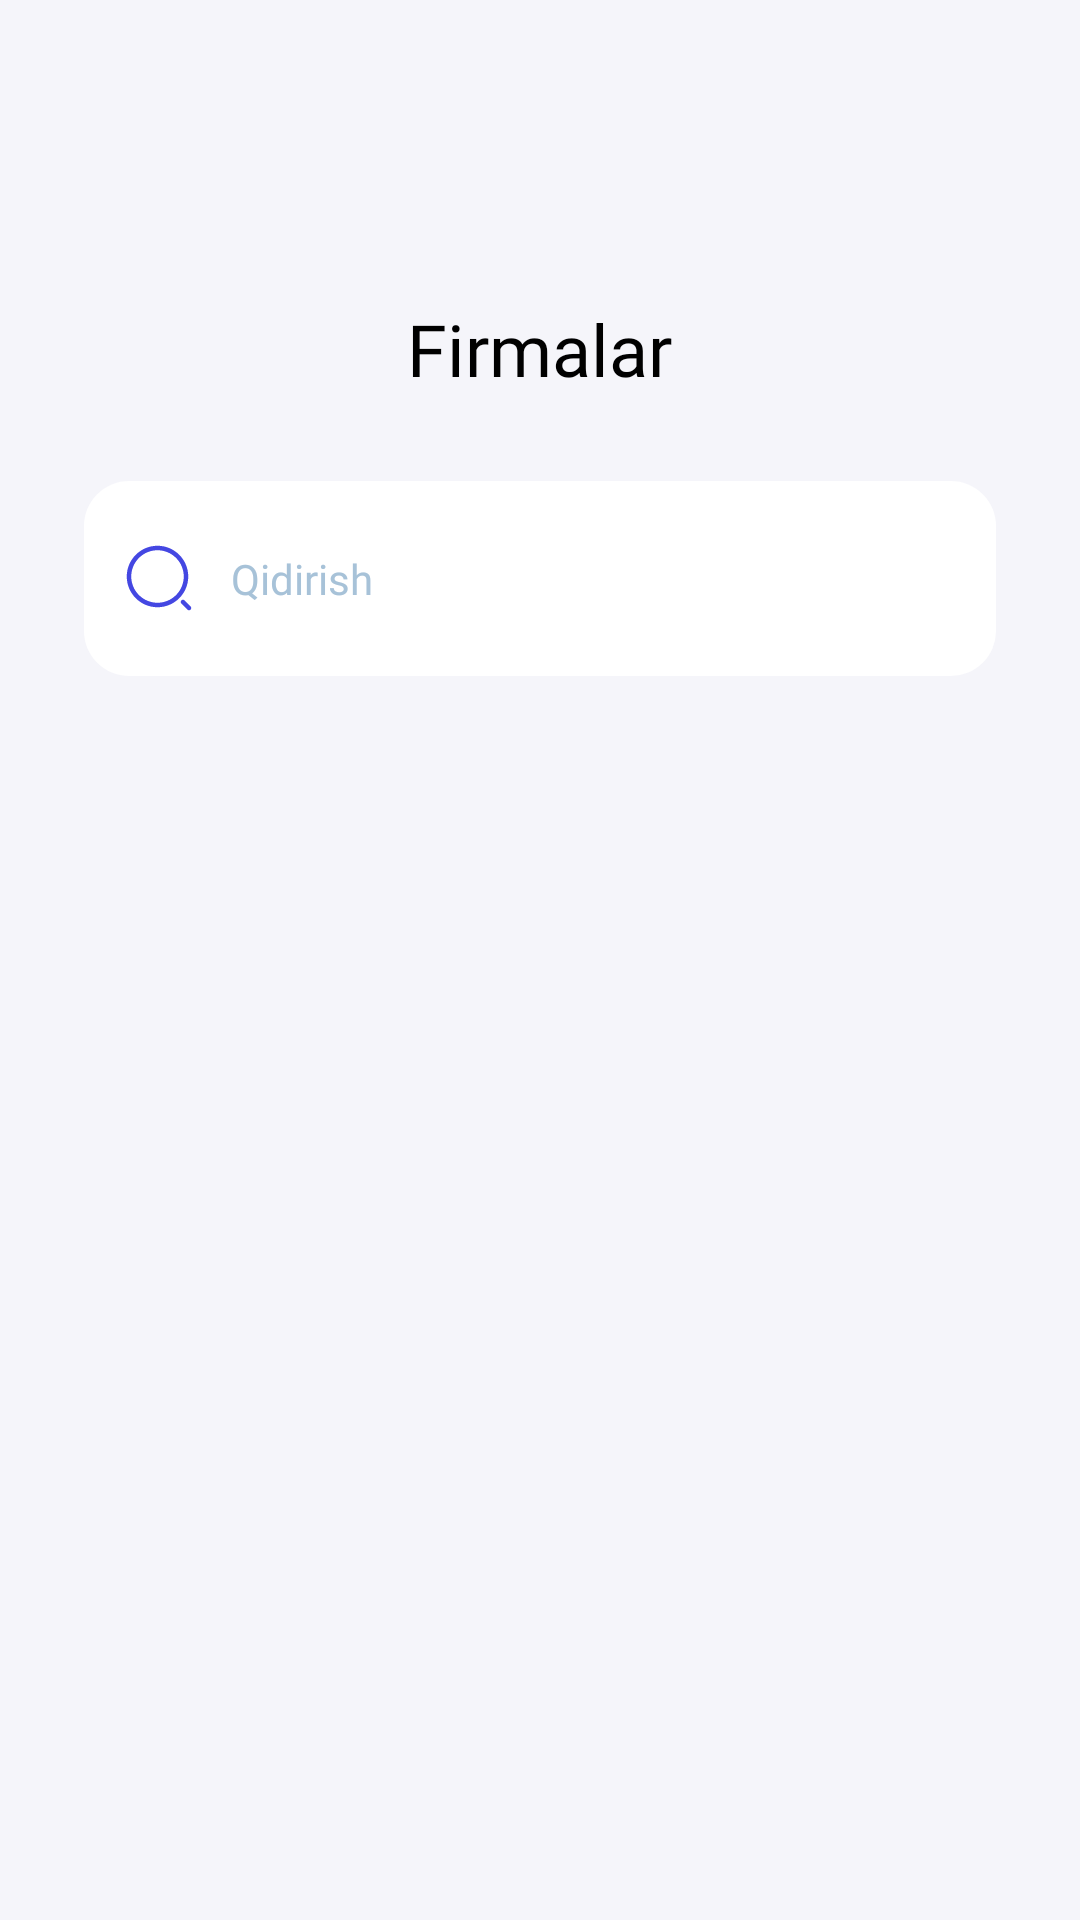

The Android layout XML behind this screen, and the referenced resources:
<!-- AndroidManifest.xml: application theme Theme.SavdoDelivery -->
<!-- res/layout/fragment_home.xml -->
<?xml version="1.0" encoding="utf-8"?>
<RelativeLayout xmlns:android="http://schemas.android.com/apk/res/android"
    xmlns:app="http://schemas.android.com/apk/res-auto"
    xmlns:tools="http://schemas.android.com/tools"
    android:layout_width="match_parent"
    android:layout_height="match_parent"
    android:background="#F5F5FA"
    tools:context=".presentation.fragments.HomeFragment"
    tools:ignore="Autofill,LabelFor,RtlSymmetry">

    <TextView
        android:id="@+id/centerTopView"
        android:layout_width="wrap_content"
        android:layout_height="wrap_content"
        android:layout_centerHorizontal="true"
        android:layout_marginTop="100dp"
        android:fontFamily="@font/montserrat_regular"
        android:text="@string/companies"
        android:textColor="@color/black"
        android:textSize="24sp" />

    <EditText
        android:id="@+id/searchView"
        android:layout_width="wrap_content"
        android:layout_height="wrap_content"
        android:layout_below="@id/centerTopView"
        android:layout_centerHorizontal="true"
        android:layout_marginHorizontal="28dp"
        android:layout_marginTop="28dp"
        android:background="@drawable/search_background"
        android:drawableStart="@drawable/ic_search_normal"
        android:drawableEnd="@drawable/ic_shopping_cart"
        android:drawablePadding="12dp"
        android:fontFamily="@font/montserrat_regular"
        android:hint="@string/search"
        android:inputType="text"
        android:paddingHorizontal="13dp"
        android:textColor="@color/black"
        android:textColorHint="#A7C2D8"
        android:textSize="14sp" />

    <androidx.recyclerview.widget.RecyclerView
        android:id="@+id/recyclerView"
        android:layout_width="match_parent"
        android:layout_height="match_parent"
        android:layout_below="@id/searchView"
        android:layout_marginHorizontal="12dp"
        android:layout_marginTop="8dp"
        android:overScrollMode="never"
        app:layoutManager="androidx.recyclerview.widget.GridLayoutManager"
        app:spanCount="2"
        tools:listitem="@layout/home_item" />
    <ProgressBar
        android:id="@+id/loadProgress"
        style="?android:attr/progressBarStyle"
        android:layout_width="wrap_content"
        android:layout_height="wrap_content"
        android:layout_centerInParent="true"
        android:indeterminateTint="#1C6DD0"
        android:visibility="gone" />
</RelativeLayout>
<!-- res/layout/home_item.xml (included above) -->
<?xml version="1.0" encoding="utf-8"?>
<RelativeLayout xmlns:android="http://schemas.android.com/apk/res/android"
    xmlns:app="http://schemas.android.com/apk/res-auto"
    xmlns:tools="http://schemas.android.com/tools"
    android:layout_width="wrap_content"
    android:layout_height="wrap_content"
    tools:ignore="ContentDescription,UselessParent">

    <RelativeLayout
        android:layout_width="171dp"
        android:layout_height="171dp"
        android:layout_marginStart="16dp"
        android:layout_marginTop="16dp"
        android:background="@drawable/ic_rectangle_home">

        <androidx.cardview.widget.CardView
            android:layout_width="146dp"
            android:layout_height="115dp"
            android:layout_centerHorizontal="true"
            android:layout_marginTop="12dp"
            android:elevation="0dp"
            app:cardBackgroundColor="#3F41D3"
            app:cardCornerRadius="13dp"
            app:cardElevation="0dp">

            <ImageView
                android:id="@+id/cityImage"
                android:layout_width="match_parent"
                android:layout_height="match_parent"
                android:src="@drawable/ic_group_image" />
        </androidx.cardview.widget.CardView>

        <TextView
            android:id="@+id/companyName"
            android:layout_width="wrap_content"
            android:layout_height="wrap_content"
            android:layout_alignParentBottom="true"
            android:layout_centerHorizontal="true"
            android:layout_marginBottom="13dp"
            android:fontFamily="@font/montserrat_regular"
            android:text="Farg’ona"
            android:textColor="@color/white"
            android:textSize="16sp" />
    </RelativeLayout>
</RelativeLayout>
<!-- resources referenced by this layout -->
<resources>
  <!-- drawable ic_group_image (drawable) -->
  <vector xmlns:android="http://schemas.android.com/apk/res/android"
      android:width="145dp"
      android:height="115dp"
      android:viewportWidth="145"
      android:viewportHeight="115">
    <path
        android:pathData="M13,0L132,0A13,13 0,0 1,145 13L145,102A13,13 0,0 1,132 115L13,115A13,13 0,0 1,0 102L0,13A13,13 0,0 1,13 0z"
        android:fillColor="#3F41D3"/>
    <path
        android:pathData="M61.795,64.594L61.773,64.616C61.481,63.977 61.297,63.251 61.221,62.449C61.297,63.24 61.502,63.955 61.795,64.594Z"
        android:fillColor="#4D50FF"/>
    <path
        android:pathData="M68.75,55.245C70.174,55.245 71.328,54.091 71.328,52.667C71.328,51.243 70.174,50.088 68.75,50.088C67.326,50.088 66.172,51.243 66.172,52.667C66.172,54.091 67.326,55.245 68.75,55.245Z"
        android:fillColor="#4D50FF"/>
    <path
        android:pathData="M76.539,46.167H67.461C63.518,46.167 61.167,48.518 61.167,52.461V61.539C61.167,62.72 61.373,63.749 61.773,64.616C62.705,66.674 64.698,67.833 67.461,67.833H76.539C80.482,67.833 82.833,65.482 82.833,61.539V59.058V52.461C82.833,48.518 80.482,46.167 76.539,46.167ZM81.067,57.542C80.223,56.816 78.857,56.816 78.012,57.542L73.506,61.409C72.661,62.135 71.296,62.135 70.451,61.409L70.082,61.106C69.313,60.434 68.089,60.369 67.223,60.954L63.171,63.673C62.932,63.067 62.792,62.362 62.792,61.539V52.461C62.792,49.406 64.406,47.792 67.461,47.792H76.539C79.594,47.792 81.208,49.406 81.208,52.461V57.661L81.067,57.542Z"
        android:fillColor="#4D50FF"/>
  </vector>
  <!-- drawable ic_rectangle_home (drawable) -->
  <vector xmlns:android="http://schemas.android.com/apk/res/android"
      android:width="171dp"
      android:height="171dp"
      android:viewportWidth="171"
      android:viewportHeight="171">
    <path
        android:pathData="M20,0L151,0A20,20 0,0 1,171 20L171,151A20,20 0,0 1,151 171L20,171A20,20 0,0 1,0 151L0,20A20,20 0,0 1,20 0z"
        android:fillColor="#4447E2"/>
  </vector>
  <!-- drawable ic_search_normal (drawable) -->
  <vector xmlns:android="http://schemas.android.com/apk/res/android"
      android:width="24dp"
      android:height="24dp"
      android:viewportWidth="24"
      android:viewportHeight="24">
    <path
        android:pathData="M11.5,21.75C5.85,21.75 1.25,17.15 1.25,11.5C1.25,5.85 5.85,1.25 11.5,1.25C17.15,1.25 21.75,5.85 21.75,11.5C21.75,17.15 17.15,21.75 11.5,21.75ZM11.5,2.75C6.67,2.75 2.75,6.68 2.75,11.5C2.75,16.32 6.67,20.25 11.5,20.25C16.33,20.25 20.25,16.32 20.25,11.5C20.25,6.68 16.33,2.75 11.5,2.75Z"
        android:fillColor="#4447E2"/>
    <path
        android:pathData="M21.9999,22.7499C21.8099,22.7499 21.6199,22.6799 21.4699,22.5299L19.4699,20.5299C19.1799,20.2399 19.1799,19.7599 19.4699,19.4699C19.7599,19.1799 20.2399,19.1799 20.5299,19.4699L22.5299,21.4699C22.8199,21.7599 22.8199,22.2399 22.5299,22.5299C22.3799,22.6799 22.1899,22.7499 21.9999,22.7499Z"
        android:fillColor="#4447E2"/>
  </vector>
  <!-- drawable search_background (drawable) -->
  <?xml version="1.0" encoding="utf-8"?>
  <shape android:shape="rectangle" xmlns:android="http://schemas.android.com/apk/res/android">
  
      <size android:height="65dp" android:width="358dp"/>
      <solid android:color="@color/white" />
      <corners android:radius="15dp"/>
  </shape>
  <string name="companies">Firmalar</string>
  <string name="search">Qidirish</string>
  <style name="Theme.SavdoDelivery" parent="Theme.AppCompat.DayNight.NoActionBar">
          
          <item name="colorPrimary">@color/purple_500</item>
          <item name="colorPrimaryVariant">@color/purple_700</item>
          <item name="colorOnPrimary">@color/white</item>
          
          <item name="colorSecondary">@color/teal_200</item>
          <item name="colorSecondaryVariant">@color/teal_700</item>
          <item name="colorOnSecondary">@color/black</item>
          
          <item name="android:statusBarColor" tools:targetApi="l">?attr/colorPrimaryVariant</item>
          
      </style>
  <!-- not gathered from this repository: default colours our renderer supplied (Android Studio template values) -->
  <color name="purple_500">#FF6200EE</color>
  <color name="purple_700">#FF3700B3</color>
  <color name="teal_200">#FF03DAC5</color>
  <color name="teal_700">#FF018786</color>
  <color name="black">#FF000000</color>
  <color name="white">#FFFFFFFF</color>
</resources>
